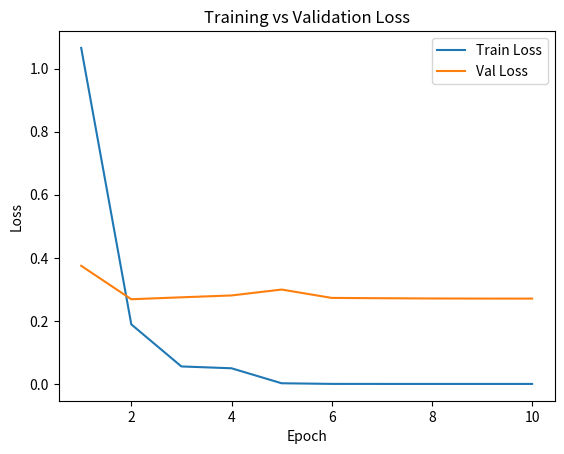
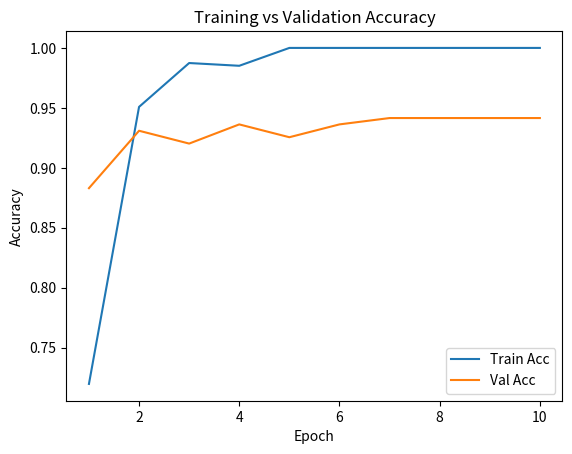

Write Python code to recreate these figures, in order.
import os
import matplotlib.pyplot as plt

def plot_training(history, output_dir="outputs"):
    os.makedirs(output_dir, exist_ok=True)

    epochs = range(1, len(history["train_loss"]) + 1)

    plt.figure()
    plt.plot(epochs, history["train_loss"], label="Train Loss")
    plt.plot(epochs, history["val_loss"], label="Val Loss")
    plt.legend()
    plt.xlabel("Epoch")
    plt.ylabel("Loss")
    plt.title("Training vs Validation Loss")
    plt.savefig(os.path.join(output_dir, "loss_curve.png"))
    plt.close()

    plt.figure()
    plt.plot(epochs, history["train_acc"], label="Train Acc")
    plt.plot(epochs, history["val_acc"], label="Val Acc")
    plt.legend()
    plt.xlabel("Epoch")
    plt.ylabel("Accuracy")
    plt.title("Training vs Validation Accuracy")
    plt.savefig(os.path.join(output_dir, "accuracy_curve.png"))
    plt.close()

if __name__ == "__main__":
    history = {
        "train_loss": [1.0654, 0.1889, 0.0555, 0.0497, 0.0022, 0.0002, 0.0001, 0.0001, 0.0001, 0.0001],
        "val_loss": [0.3746, 0.2686, 0.2747, 0.2806, 0.2993, 0.2728, 0.2718, 0.2710, 0.2707, 0.2706],
        "train_acc": [0.7197, 0.9508, 0.9874, 0.9851, 1.0, 1.0, 1.0, 1.0, 1.0, 1.0],
        "val_acc": [0.8830, 0.9309, 0.9202, 0.9362, 0.9255, 0.9362, 0.9415, 0.9415, 0.9415, 0.9415],
    }

    plot_training(history)
    print("Saved plots to outputs/")
